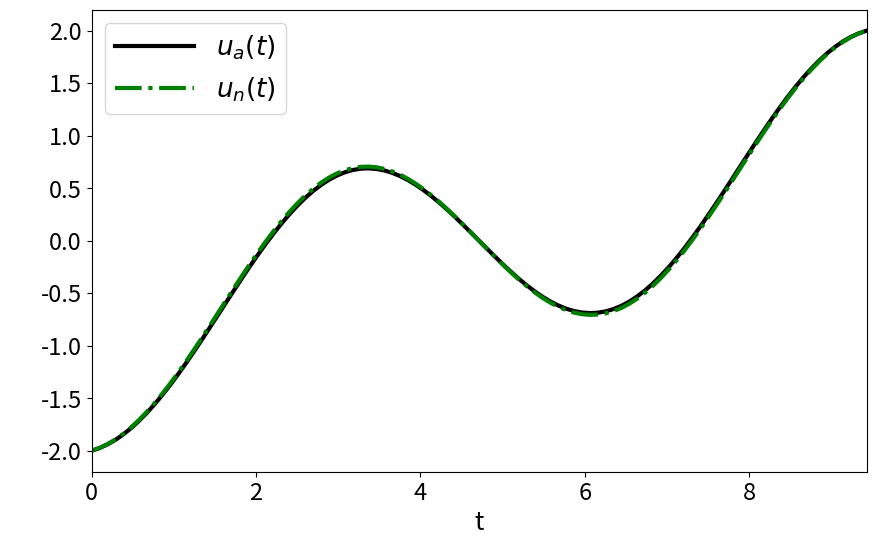

Here is the Python script that generated this plot:
"""
[redacted]
is an implementation of the Relaxation methods.
"""

#import libraries
import numpy as np
import matplotlib.pyplot as plt
#Finite Difference Derivative second order
def d2x(f,x):
    dx=x[1]-x[0]
    nx=len(x)
    
    Dxx=np.zeros((nx), dtype='double')
   
    for i in range(0,nx):
                 if(i==0):
                     Dxx[0]=(f[2]-2*f[1]+f[0])/(dx**2)
                 if(i==nx-1):
                     Dxx[nx-1]=(f[nx-1]-2*f[nx-1-1]+f[nx-1-2])/(dx**2)
                 if(i!=0 and i!=nx-1):
                     Dxx[i]=(f[i+1]-2*f[i]+f[i-1])/(dx**2)
    return Dxx
#create grid
xmin=0
xmax=np.pi*3
Nx=100
x=np.linspace(xmin,xmax,Nx-1)
f=np.cos(x)

#initial guess
un=-np.zeros(Nx-1)

#pseudo time integration loop
dt=0.001
for j in range(0,4000):
    un=dt*(d2x(un,x)-f)+un
    un[0]=-2
    un[-1]=2
#analytical solution
ua=-np.cos(x)+2/(3*np.pi)*x-1
#plotting results
ax1 = plt.subplots(1, sharex=True, figsize=(10,6))
plt.plot(x,ua,color='black',linestyle='-',linewidth=3,label="$u_a(t)$")
plt.plot(x,un,color='green',linestyle='-.',linewidth=3,label="$u_n(t)$")
plt.xlabel("t",fontsize=18)
plt.ylabel(r' ',fontsize=18,labelpad=20).set_rotation(0)
plt.xlim([xmin,xmax]) 
plt.xticks(fontsize= 17)
plt.yticks(fontsize= 17) 
plt.legend(loc=2,fontsize=19,handlelength=3) 
plt.savefig("relax.png",dpi=200)
plt.show()
